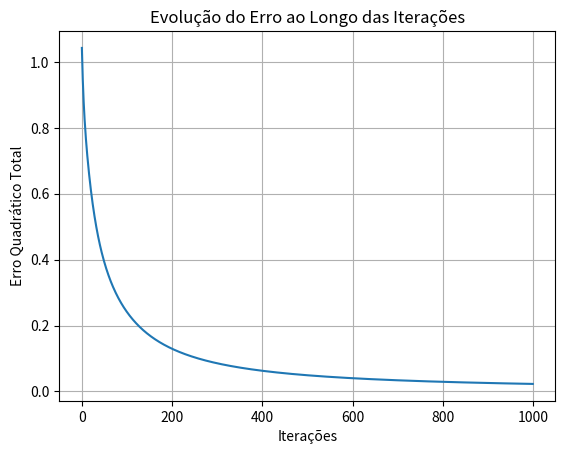
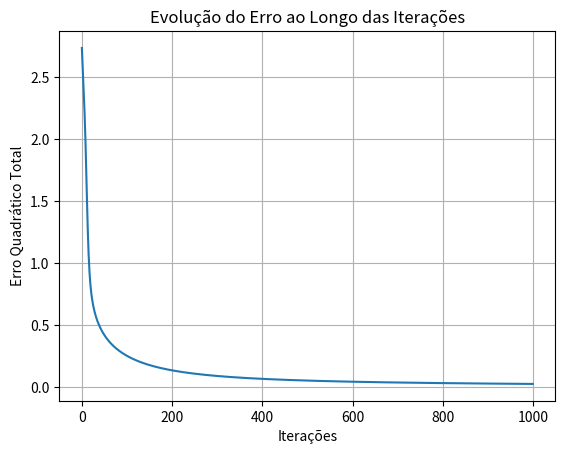
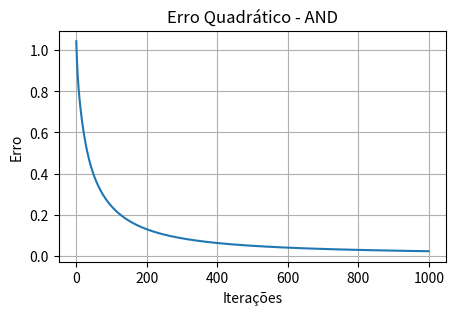
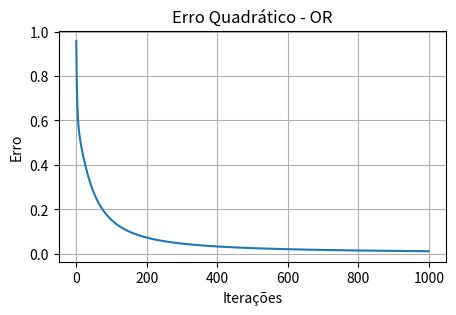
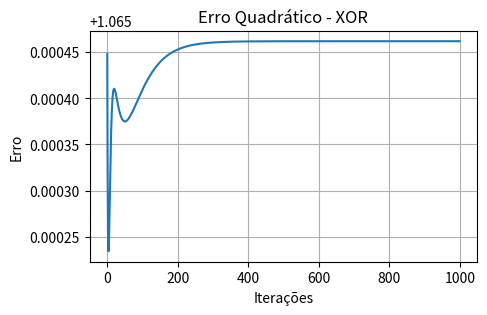

Write the Python code that produced these figures, in order.
from math import exp
import matplotlib.pyplot as plt
import numpy as np

def sigma(x): # Função de ativação
    return 1 / (1 + exp(-x))

def dsigma(x):
    return sigma(x) * (1 - sigma(x))

dataAND = [(0, 0, 0), (0, 1, 0), (1, 0, 0), (1, 1, 1)]
dataOR = [(0, 0, 0), (0, 1, 1), (1, 0, 1), (1, 1, 1)]

# Starting Weights
np.random.seed(0)
w = 0.01 * np.random.randn(3)
eta = 0.5
iterations = 1000
E = np.zeros(iterations)

for i in range(iterations):
    for x1, x2, ystar in dataAND:
        a = w[0] + w[1] * x1 + w[2] * x2
        y = sigma(a)
        delta = -(ystar - y) * dsigma(a)
        w += -eta * delta * np.array([1, x1, x2])
        E[i] += (ystar - y) ** 2

print("Table (AND):")
for x1, x2, ystar in dataAND:
    a = w[0] + w[1] * x1 + w[2] * x2
    y = sigma(a)
    print(f"x1: {x1}, x2: {x2} | Expected: {ystar} | Output: {y:.4f}")

print(f"\nFinal Weights: {w}\n\n")

plt.plot(E)
plt.title("Evolução do Erro ao Longo das Iterações")
plt.xlabel("Iterações")
plt.ylabel("Erro Quadrático Total")
plt.grid()
plt.show()

for i in range(iterations):
    for x1, x2, ystar in dataOR:
        a = w[0] + w[1] * x1 + w[2] * x2
        y = sigma(a)
        delta = -(ystar - y) * dsigma(a)
        w += -eta * delta * np.array([1, x1, x2])
        E[i] += (ystar - y) ** 2

print("Table (OR):")
for x1, x2, ystar in dataOR:
    a = w[0] + w[1] * x1 + w[2] * x2
    y = sigma(a)
    print(f"x1: {x1}, x2: {x2} | Esperado: {ystar} | Output: {y:.4f}")

print(f"\nFinal Weights: {w}\n\n")

plt.plot(E)
plt.title("Evolução do Erro ao Longo das Iterações")
plt.xlabel("Iterações")
plt.ylabel("Erro Quadrático Total")
plt.grid()
plt.show()

def testCycle(name, data):
    np.random.seed(0) 
    w = 0.01 * np.random.randn(3)
    eta = 0.5
    iterations = 1000
    E = np.zeros(iterations)

    # Train Cycle
    for i in range(iterations):
        for x1, x2, ystar in data:
            a = w[0] + w[1] * x1 + w[2] * x2
            y = sigma(a)
            delta = -(ystar - y) * dsigma(a)
            w += -eta * delta * np.array([1, x1, x2])
            E[i] += (ystar - y) ** 2

    print(f"Table ({name}):")
    for x1, x2, ystar in data:
        a = w[0] + w[1] * x1 + w[2] * x2
        y = sigma(a)
        print(f"x1: {x1}, x2: {x2} | Expected: {ystar} | Output: {y:.4f}")
    print(f"\nFinal Weights: {w}\n\n")
    
    plt.figure(figsize=(5, 3))
    plt.plot(E)
    plt.title(f"Erro Quadrático - {name}")
    plt.xlabel("Iterações")
    plt.ylabel("Erro")
    plt.grid(True)
    plt.show()

dataAND = [(0, 0, 0), (0, 1, 0), (1, 0, 0), (1, 1, 1)]
testCycle("AND", dataAND)

dataOR = [(0, 0, 0), (0, 1, 1), (1, 0, 1), (1, 1, 1)]
testCycle("OR", dataOR)

dataXOR = [(0, 0, 0), (0, 1, 1), (1, 0, 1), (1, 1, 0)]
testCycle("XOR", dataXOR)
